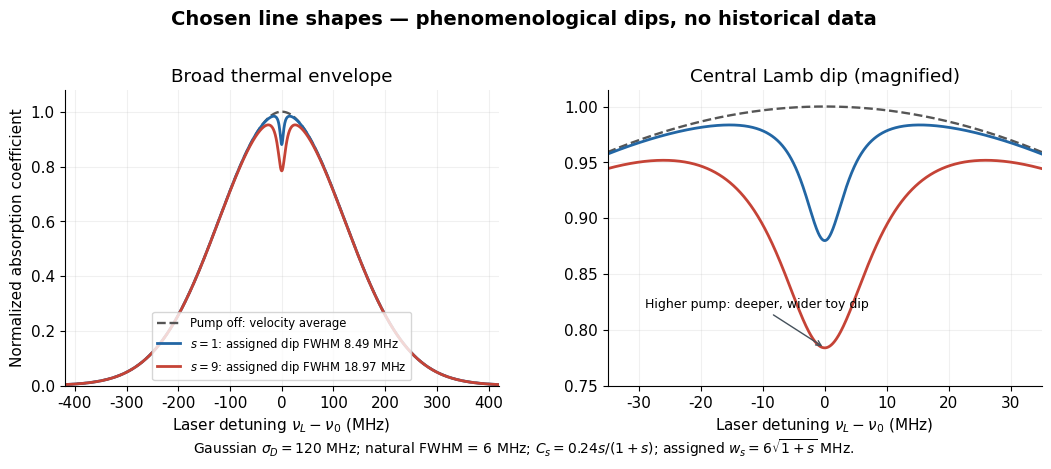

This figure's Python source: (Note: this script raises an exception after producing the figure.)
"""Chosen Gaussian velocity average and phenomenological dips, not data fits.

Python 3.14, numpy 2.3.5, matplotlib 3.10.7; no SciPy.
Run from _media; emits the matching opaque PNG in the working directory.
"""
from pathlib import Path

import matplotlib.pyplot as plt
import numpy as np


SIGMA_D_MHZ = 120.0
NATURAL_FWHM_MHZ = 6.0


def envelope(x):
    """Normalized Gaussian average of a weak Lorentzian response.

    Integrate over the Lorentzian detuning t, resolving its 3 MHz HWHM.
    x, t and the Gaussian standard deviation are all in ordinary MHz.
    """
    t = np.linspace(-2400, 2400, 24001)
    h = NATURAL_FWHM_MHZ / 2
    lorentz = h*h / (t*t + h*h)
    norm = np.trapezoid(np.exp(-t*t/(2*SIGMA_D_MHZ**2))*lorentz, t)
    return np.array([np.trapezoid(np.exp(-(value-t)**2/(2*SIGMA_D_MHZ**2))
                                    * lorentz, t) / norm for value in x])


def dip(x, s):
    contrast = .24*s/(1+s)
    width = NATURAL_FWHM_MHZ*np.sqrt(1+s)
    return contrast/(1+4*x*x/(width*width))


def main():
    plt.rcParams.update({"font.size": 11, "font.family": "DejaVu Sans"})
    fig, axes = plt.subplots(1, 2, figsize=(10.8, 4.7), dpi=110, facecolor="white")
    colors = {1: "#2266a4", 9: "#c54336"}
    for ax, limit in zip(axes, [420, 35]):
        x = np.linspace(-limit, limit, 1001)
        broad = envelope(x)
        ax.plot(x, broad, "--", color="#555555", lw=1.7, label="Pump off: velocity average")
        for s in [1, 9]:
            width = NATURAL_FWHM_MHZ*np.sqrt(1+s)
            ax.plot(x, broad-dip(x, s), color=colors[s], lw=2,
                    label=fr"$s={s}$: assigned dip FWHM {width:.2f} MHz")
        ax.set(xlim=(-limit, limit), xlabel=r"Laser detuning $\nu_L-\nu_0$ (MHz)")
        ax.grid(alpha=.18)
        ax.spines[["top", "right"]].set_visible(False)
    axes[0].set(title="Broad thermal envelope", ylabel="Normalized absorption coefficient", ylim=(0, 1.08))
    axes[1].set(title="Central Lamb dip (magnified)", ylim=(.75, 1.015))
    axes[0].legend(loc="lower center", fontsize=8.4)
    axes[1].annotate("Higher pump: deeper, wider toy dip", xy=(0, .784), xytext=(-29, .82),
                     fontsize=9, arrowprops={"arrowstyle": "->", "color": "#45515b"})
    fig.suptitle("Chosen line shapes — phenomenological dips, no historical data", fontsize=14, weight="bold")
    fig.text(.5, .035, r"Gaussian $\sigma_D=120$ MHz; natural FWHM = 6 MHz; "
             r"$C_s=0.24s/(1+s)$; assigned $w_s=6\sqrt{1+s}$ MHz.", ha="center", fontsize=10)
    fig.subplots_adjust(left=.075, right=.98, bottom=.18, top=.81, wspace=.25)
    fig.savefig(Path.cwd() / (Path(__file__).stem + ".png"), facecolor="white")
    plt.close(fig)


if __name__ == "__main__":
    main()
